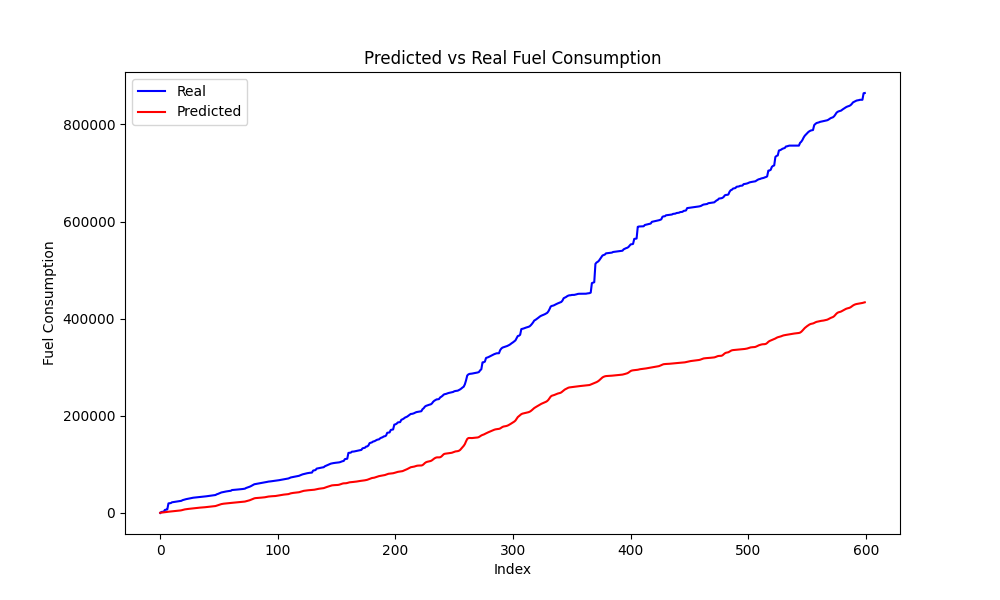

Values plotted in this chart, from the file beside it:
Time, Engine speed, Throttle position, Accelerator pedal position, Speed, Actual, Predicted
0, 1788, 8.383, 0.0, 11, 0.0, 434.1
4000, 1312, 5.818, 0.0, 8, 2148, 803.6
5000, 989.0, 4.629, 0.0, 7, 2492, 1090
6000, 767.0, 4.021, 0.0, 5, 2784, 1339
13000, 2032, 9.033, 0.0, 4, 6445, 1686
14000, 1331, 7.109, 0.0, 4, 6788, 2040
15000, 1572, 7.158, 0.0, 0, 7374, 2391
43000, 837.0, 5.059, 0.0, 0, 19777, 2671
44000, 691.5, 4.885, 0.0, 0, 20096, 2908
45000, 825.0, 5.811, 0.0, 0, 20441, 3147
49000, 874.2, 5.803, 0.0, 0, 22035, 3404
50000, 879.2, 5.713, 0.0, 0, 22391, 3677
51000, 866.5, 5.682, 0.0, 0, 22771, 3956
52000, 868.8, 5.629, 0.0, 0, 23168, 4233
53000, 869.0, 5.607, 0.0, 0, 23538, 4501
54000, 867.8, 5.574, 0.0, 0, 23912, 4752
55000, 875.8, 5.578, 0.0, 0, 24313, 4982
56000, 870.2, 5.602, 0.0, 0, 24680, 5201
57000, 983.5, 20.29, 18.87, 0, 25097, 5602
58000, 2056, 10.76, 11.85, 0, 26449, 6253
59000, 1124, 9.383, 11.7, 5, 27175, 6901
60000, 1242, 7.803, 0.0, 8, 27984, 7455
61000, 1302, 7.324, 0.0, 9, 28516, 7858
62000, 1235, 7.715, 0.0, 9, 29018, 8169
63000, 1269, 7.234, 0.0, 10, 29565, 8452
64000, 1262, 6.934, 0.0, 10, 30114, 8735
65000, 1250, 6.904, 0.0, 10, 30589, 9022
66000, 1084, 6.316, 0.0, 9, 31056, 9293
67000, 987.0, 3.787, 0.0, 9, 31456, 9533
68000, 1104, 4.281, 10.94, 8, 31705, 9812
69000, 1164, 5.16, 0.253, 8, 31992, 10142
70000, 1192, 3.947, 0.0, 9, 32298, 10451
71000, 1201, 3.73, 0.0, 8, 32567, 10716
72000, 1058, 3.104, 0.0, 8, 32811, 10932
73000, 887.0, 2.41, 0.0, 8, 33034, 11109
74000, 771.2, 2.178, 0.0, 7, 33201, 11265
75000, 813.0, 3.057, 0.0, 7, 33380, 11433
76000, 881.0, 4.791, 0.0, 6, 33682, 11637
77000, 861.2, 5.322, 0.0, 6, 33981, 11878
78000, 909.5, 4.785, 0.0, 6, 34337, 12141
79000, 886.8, 4.922, 0.0, 5, 34680, 12414
80000, 888.8, 4.932, 0.0, 5, 35008, 12692
81000, 883.2, 4.852, 0.0, 4, 35332, 12969
82000, 886.2, 4.852, 0.0, 4, 35686, 13238
83000, 884.0, 4.861, 0.0, 3, 35998, 13480
84000, 878.8, 4.055, 0.0, 1, 36326, 13675
85000, 685.8, 4.021, 0.0, 0, 36618, 13830
86000, 1309, 37.3, 37.64, 0, 37034, 14334
87000, 1579, 8.52, 12.01, 3, 38472, 15136
88000, 1101, 22.13, 18.66, 7, 39241, 15952
89000, 1442, 10.64, 16.69, 11, 40261, 16773
90000, 1760, 12.54, 23.15, 13, 41115, 17600
91000, 2138, 10.22, 0.0, 15, 42296, 18353
92000, 1412, 8.014, 0.0, 15, 42722, 18841
93000, 1492, 7.408, 0.0, 11, 43297, 19174
94000, 1541, 6.814, 0.0, 10, 43870, 19457
95000, 1408, 6.75, 0.0, 10, 44330, 19735
96000, 1140, 5.453, 0.0, 9, 44756, 20002
96999, 933.0, 4.885, 0.0, 8, 45150, 20247
97999, 873.0, 3.961, 0.0, 5, 45452, 20474
... 540 more rows
